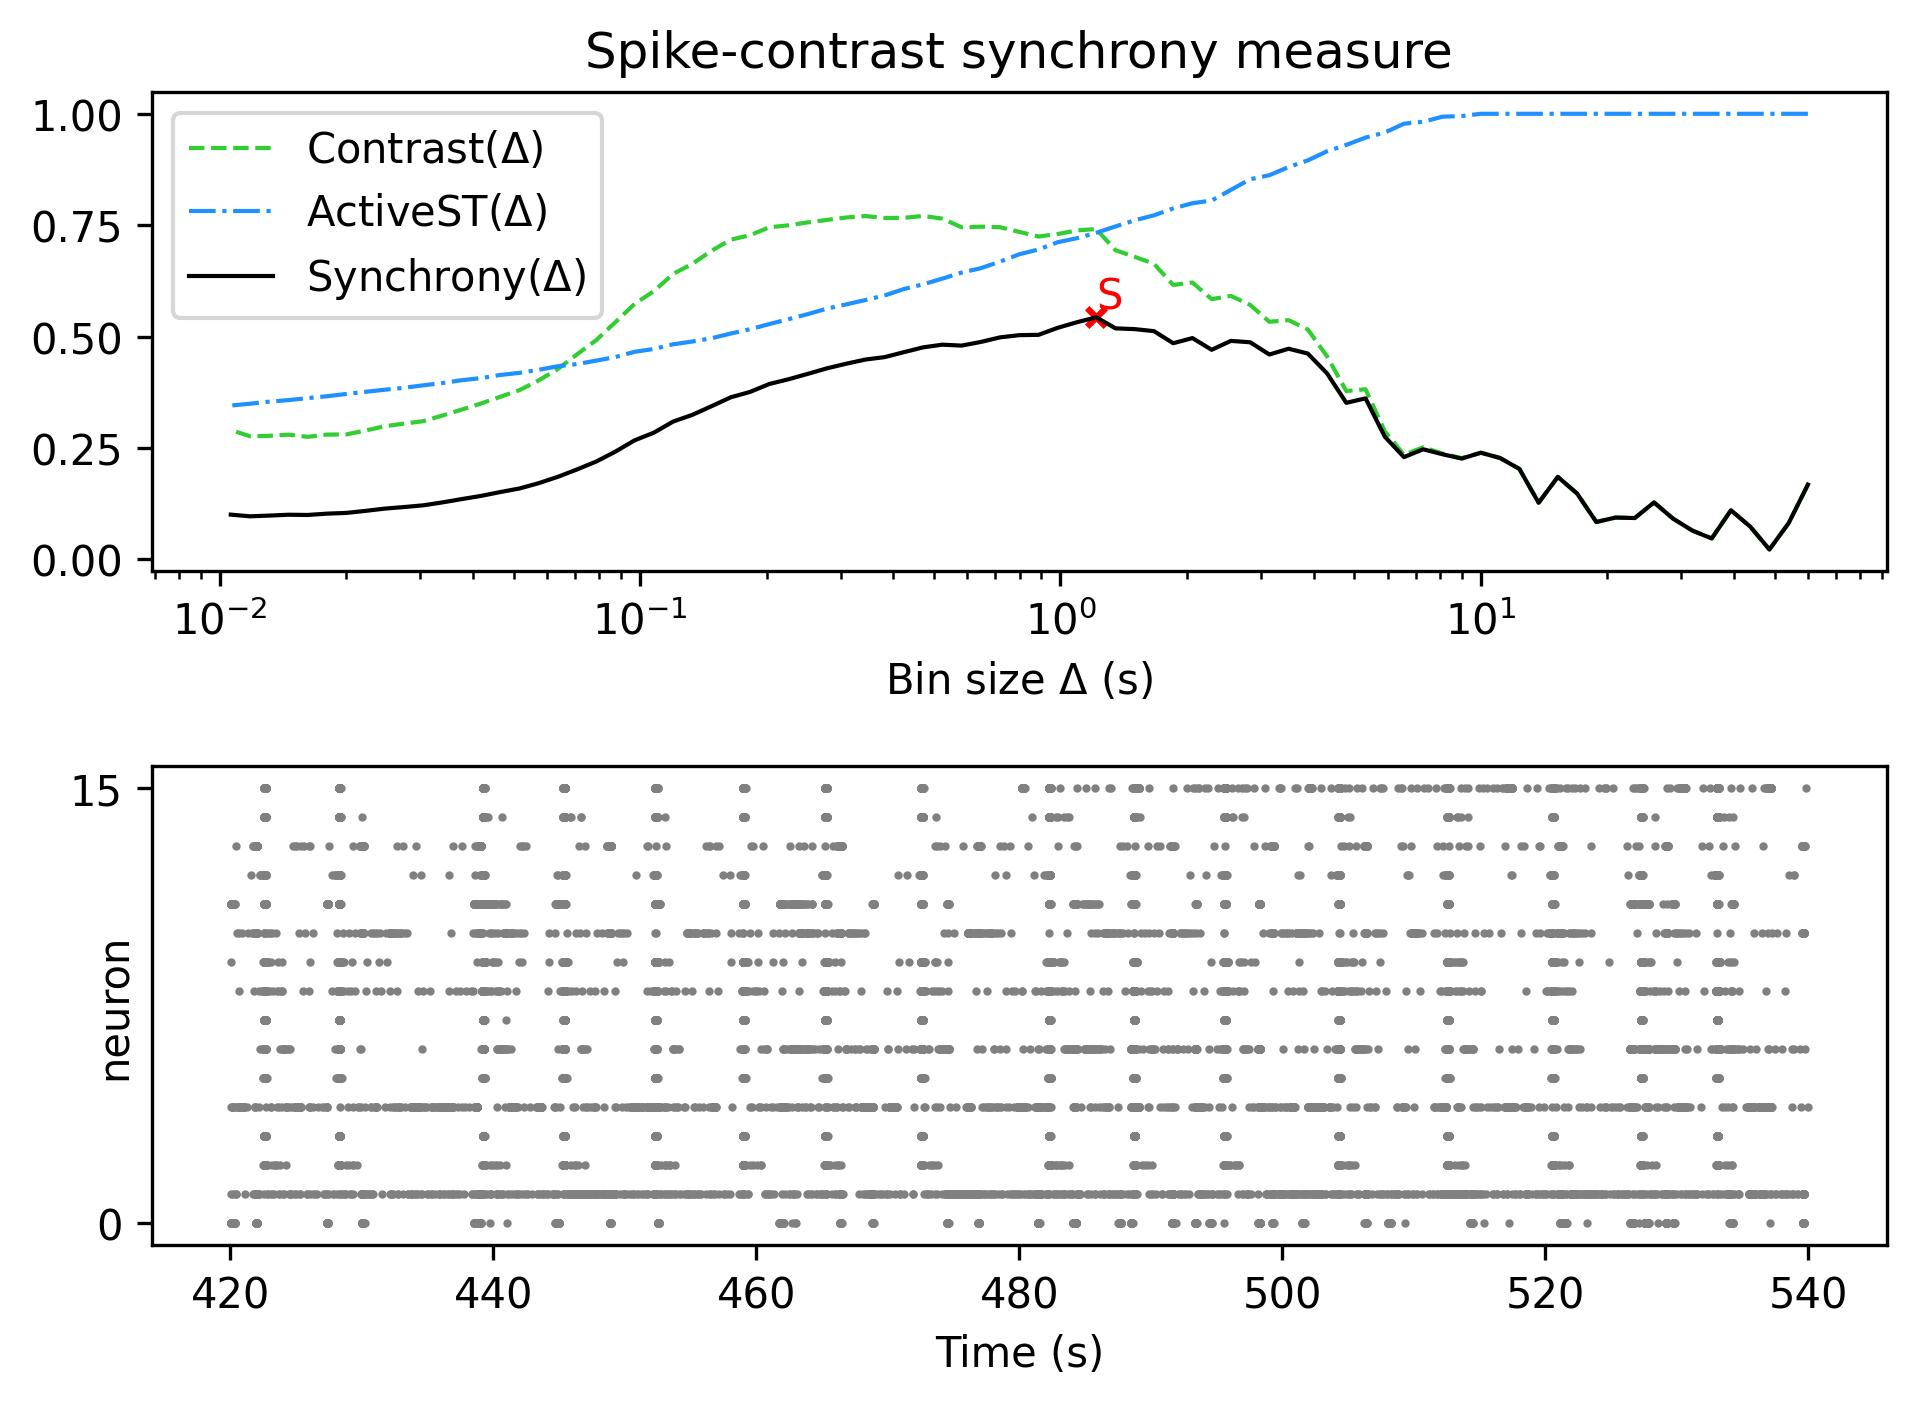

Values plotted in this chart, from the file beside it:
, Spike-contrast (60.0 s), Spike-contrast (54.0 s), Spike-contrast (48.6 s), Spike-contrast (43.74 s), Spike-contrast (39.366 s), Spike-contrast (35.429 s), Spike-contrast (31.886 s), Spike-contrast (28.698 s), Spike-contrast (25.828 s), Spike-contrast (23.245 s), Spike-contrast (20.921 s), Spike-contrast (18.829 s), Spike-contrast (16.946 s), Spike-contrast (15.251 s), Spike-contrast (13.726 s), Spike-contrast (12.353 s), Spike-contrast (11.118 s), Spike-contrast (10.006 s), Spike-contrast (9.006 s), Spike-contrast (8.105 s), Spike-contrast (7.295 s), Spike-contrast (6.565 s), Spike-contrast (5.909 s)
0, 0.1675, 0.08112, 0.0219, 0.07326, 0.1099, 0.04667, 0.06421, 0.0908, 0.1275, 0.09249, 0.09358, 0.08366, 0.1475, 0.1849, 0.1269, 0.2027, 0.2272, 0.2391, 0.2259, 0.2357, 0.2468, 0.2293, 0.2753
